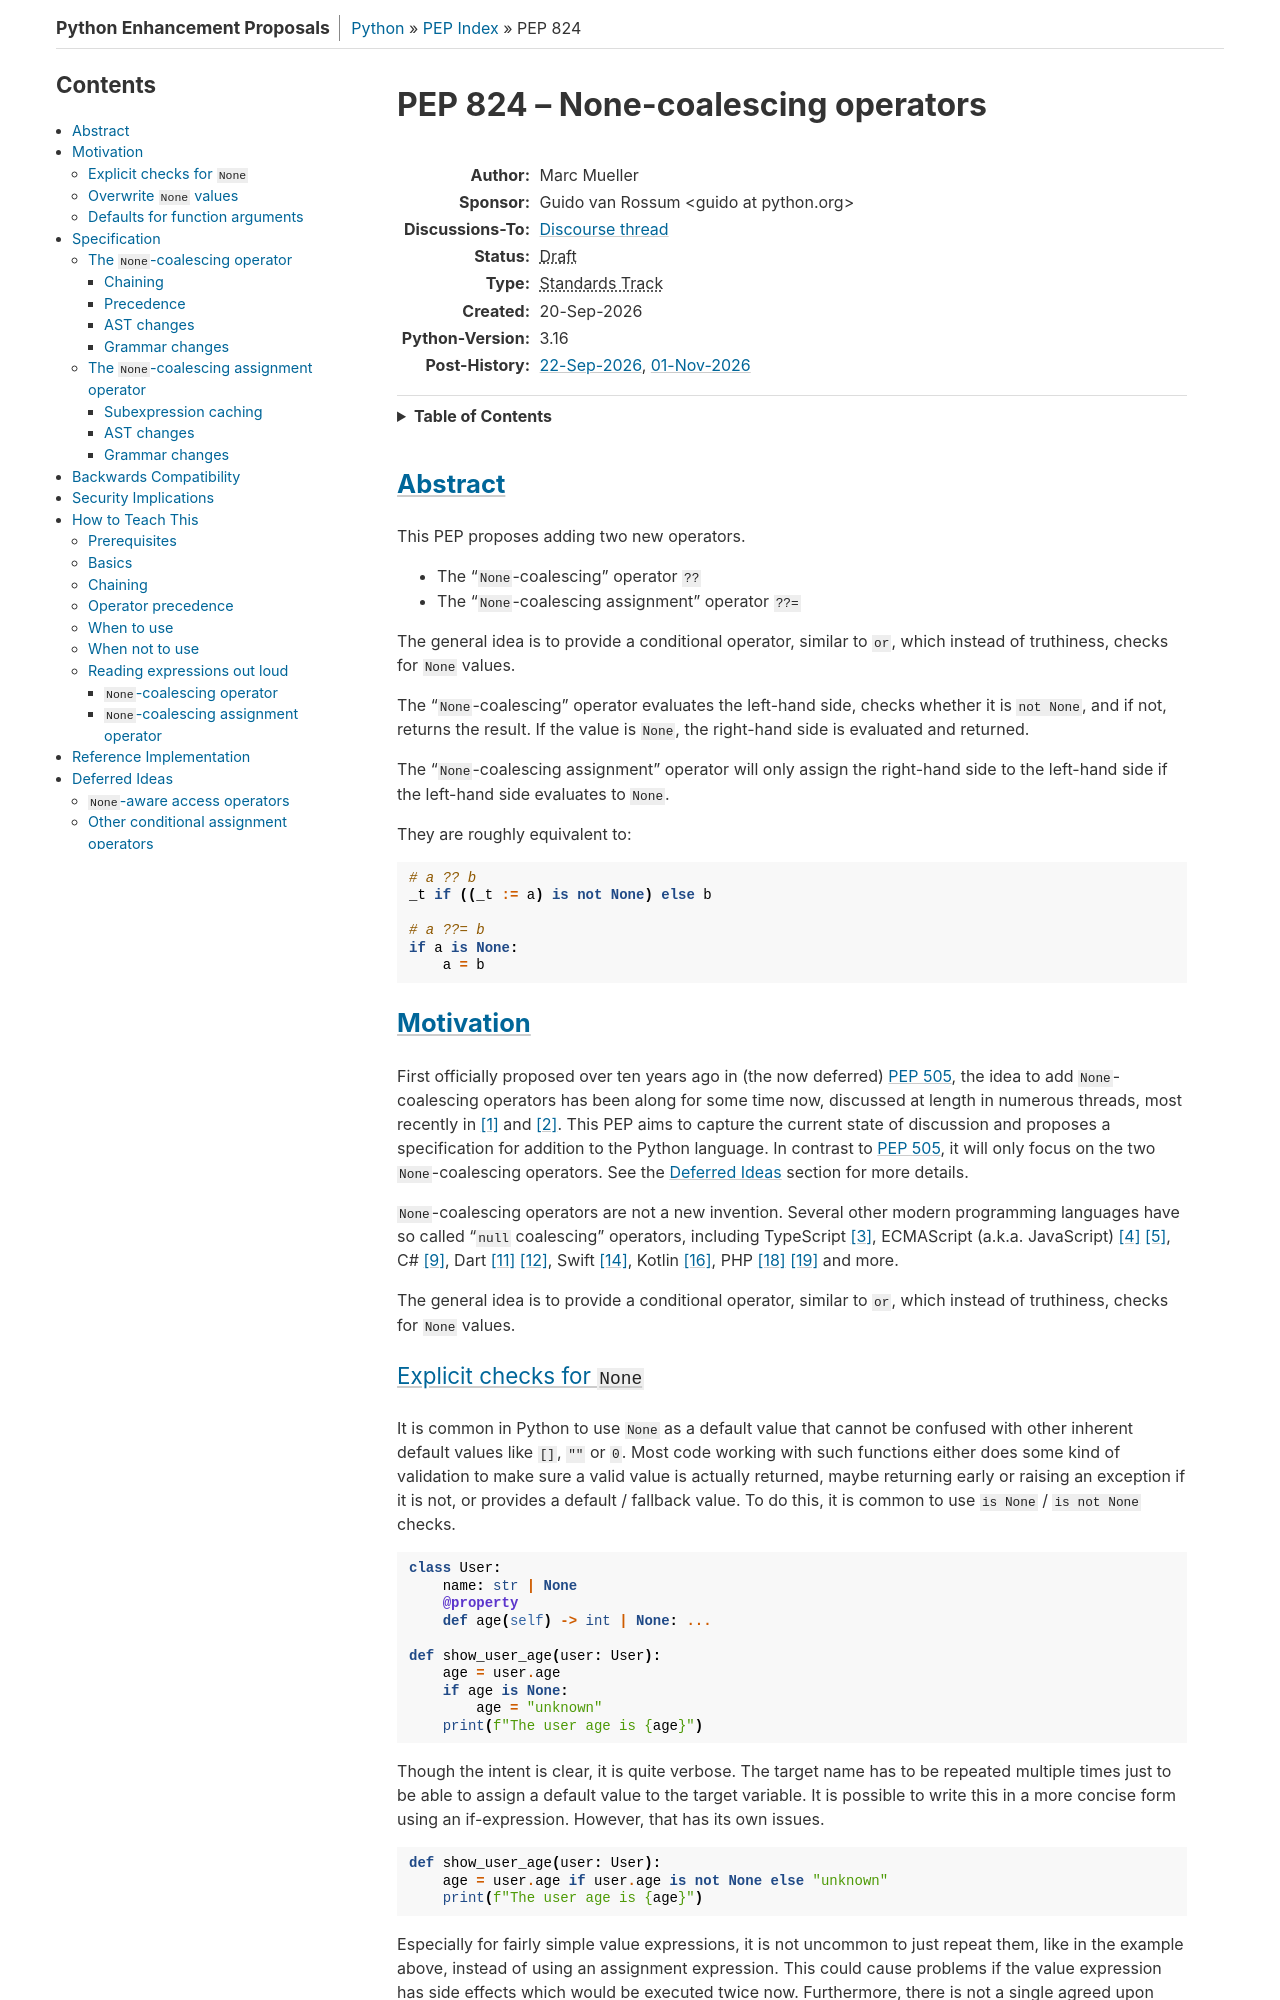

repository: python/peps · page: pep-0824/index.html · generator: sphinx

PEP: 824
Title: None-coalescing operators
Author: Marc Mueller
Sponsor: Guido van Rossum <guido@python.org>
Discussions-To: https://discuss.python.org/t/pep-824-none-coalescing-operators/109161
Status: Draft
Type: Standards Track
Created: 20-Sep-2026
Python-Version: 3.16
Post-History: `22-Sep-2026 <https://discuss.python.org/t/pep-824-none-coalescing-operators/109161>`__,
              `01-Nov-2026 <https://discuss.python.org/t/pep-824-none-coalescing-operators/109161/74>`__,


Abstract
========

This PEP proposes adding two new operators.

* The "``None``-coalescing" operator ``??``
* The "``None``-coalescing assignment" operator ``??=``

The general idea is to provide a conditional operator, similar to ``or``,
which instead of truthiness, checks for ``None`` values.

The "``None``-coalescing" operator evaluates the left-hand side,
checks whether it is ``not None``, and if not, returns the result.
If the value is ``None``, the right-hand side is evaluated and returned.

The "``None``-coalescing assignment" operator will only assign the
right-hand side to the left-hand side if the left-hand side evaluates
to ``None``.

They are roughly equivalent to:

.. code-block:: python

    # a ?? b
    _t if ((_t := a) is not None) else b

    # a ??= b
    if a is None:
        a = b


Motivation
==========

First officially proposed over ten years ago in (the now deferred) :pep:`505`,
the idea to add ``None``-coalescing operators has been along for some
time now, discussed at length in numerous threads, most recently in
[#discuss_revisit_505]_ and [#discuss_none_coalescing]_.
This PEP aims to capture the current state of
discussion and proposes a specification for addition to the Python
language. In contrast to :pep:`505`, it will only focus on the two
``None``-coalescing operators. See the `Deferred Ideas`_ section for
more details.

``None``-coalescing operators are not a new invention. Several other
modern programming languages have so called "``null`` coalescing"
operators, including TypeScript [#ts]_, ECMAScript (a.k.a. JavaScript)
[#js_1]_ [#js_2]_, C# [#csharp]_, Dart [#dart_1]_ [#dart_2]_,
Swift [#swift]_, Kotlin [#kotlin]_, PHP [#php_1]_ [#php_2]_ and more.

The general idea is to provide a conditional operator, similar to ``or``,
which instead of truthiness, checks for ``None`` values.

Explicit checks for ``None``
----------------------------

It is common in Python to use ``None`` as a default value that cannot
be confused with other inherent default values like ``[]``, ``""`` or
``0``. Most code working with such functions either does some kind
of validation to make sure a valid value is actually returned, maybe
returning early or raising an exception if it is not, or provides
a default / fallback value. To do this, it is common to use
``is None`` /  ``is not None`` checks.

.. code-block:: python

    class User:
        name: str | None
        @property
        def age(self) -> int | None: ...

    def show_user_age(user: User):
        age = user.age
        if age is None:
            age = "unknown"
        print(f"The user age is {age}")

Though the intent is clear, it is quite verbose. The target name has to
be repeated multiple times just to be able to assign a default value
to the target variable. It is possible to write this in a more concise
form using an if-expression. However, that has its own issues.

.. code-block:: python

    def show_user_age(user: User):
        age = user.age if user.age is not None else "unknown"
        print(f"The user age is {age}")

Especially for fairly simple value expressions, it is not uncommon to
just repeat them, like in the example above, instead of using an
assignment expression. This could cause problems if the value expression
has side effects which would be executed twice now. Furthermore, there
is not a single agreed upon way to write these expressions. Instead of
putting the value first, some might prefer to invert the check to use
``is None`` instead. Reader need to constantly be aware of these
challenges, increasing the mental load.

Using the "``None``-coalescing" operator ``??`` instead, helps to keep
the expression short and predictable while still clearly communicating
the intent.

.. code-block:: py824

    def show_user_age(user: User):
        age = user.age ?? "unknown"
        print(f"The user age is {age}")
